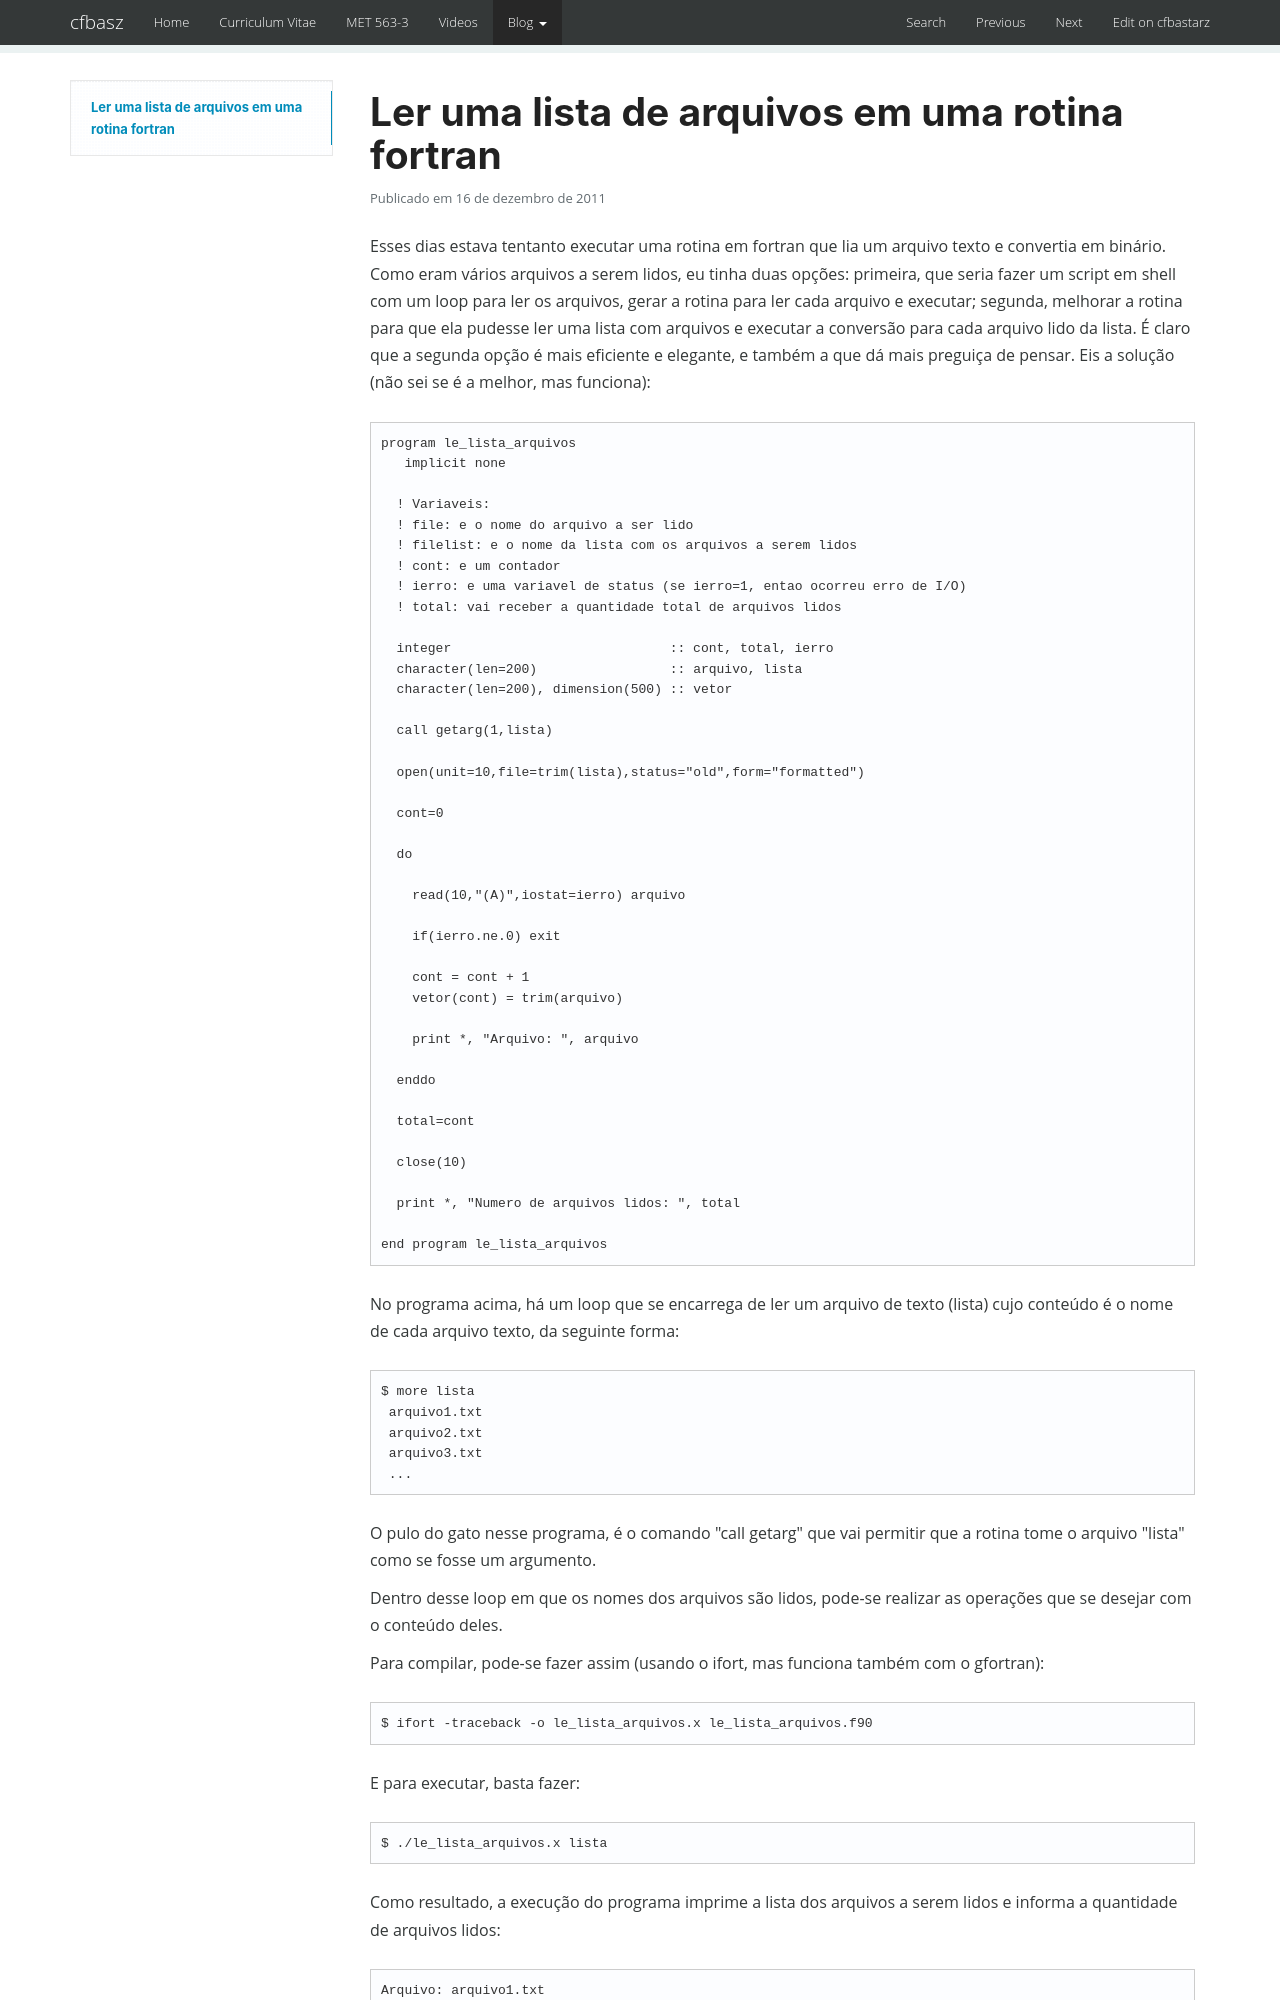

repository: cfbastarz/cfbastarz.github.io · page: blog/2011/12/16/ler-uma-lista-de-arquivos-em-uma-rotina-fortran-wp-1336/index.html · generator: mkdocs

---
title: Ler uma lista de arquivos em uma rotina fortran
date: '2011-12-16 12:30:16'
tags:
- Ciência
- Tudo
- Tutoriais
- fortran
- ler lista de arquivos
categories:
- Ciência
- Tudo
- Tutoriais
wordpress_id: 1336
original_url: https://craftmind.wordpress.com/2011/12/16/ler-uma-lista-de-arquivos-em-uma-rotina-fortran/
---
